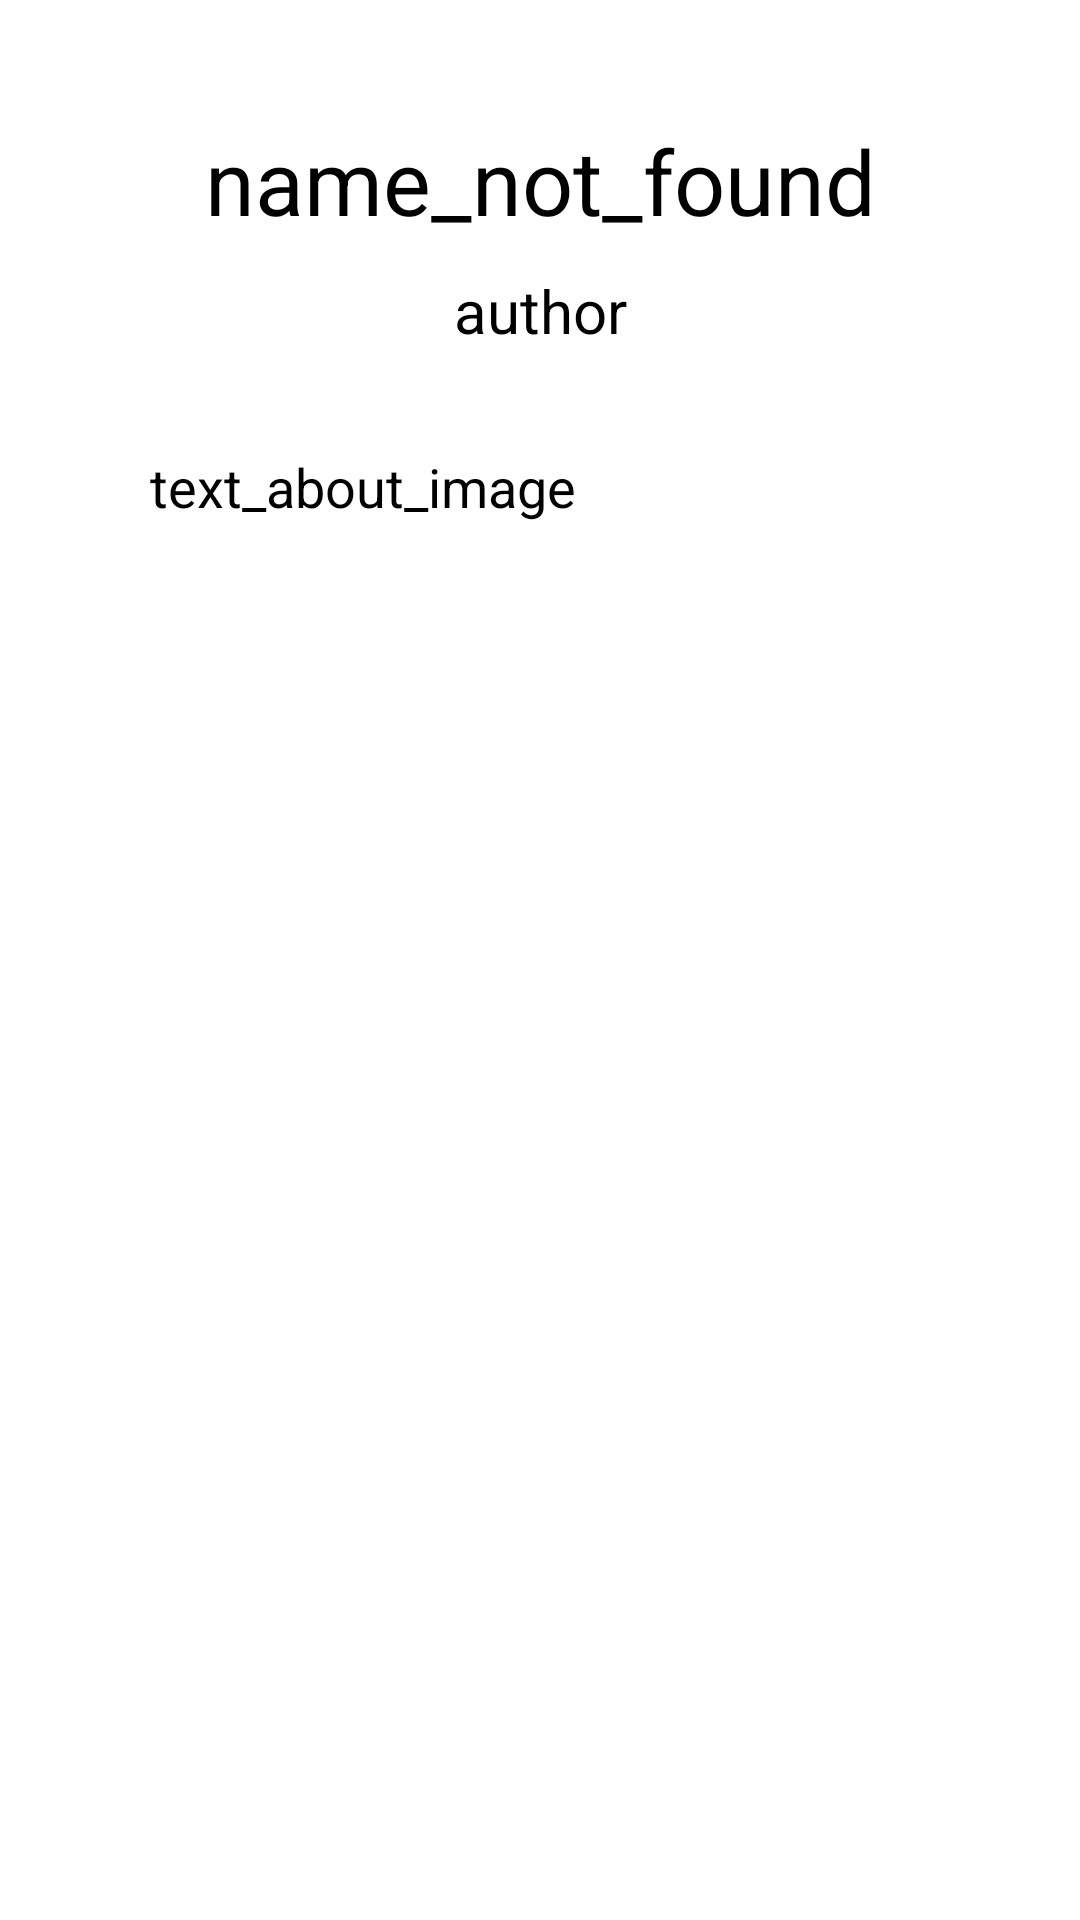

Android layout source for this screen:
<!-- AndroidManifest.xml: application theme Theme.ArtProject -->
<!-- res/layout/activity_music_view.xml -->
<?xml version="1.0" encoding="utf-8"?>
<FrameLayout xmlns:android="http://schemas.android.com/apk/res/android"
    xmlns:app="http://schemas.android.com/apk/res-auto"
    xmlns:tools="http://schemas.android.com/tools"
    android:layout_width="match_parent"
    android:layout_height="match_parent"
    tools:context=".Music_view">

    <ScrollView
        android:layout_width="match_parent"
        android:layout_height="match_parent">

        <FrameLayout
            android:layout_width="match_parent"
            android:layout_height="match_parent">

            <TextView
                android:id="@+id/name_"
                android:layout_width="match_parent"
                android:layout_height="wrap_content"
                android:layout_marginTop="40dp"
                android:gravity="center"
                android:text="name_not_found"
                android:textColor="@color/black"
                android:textSize="30sp"
                app:layout_constraintEnd_toEndOf="parent"
                app:layout_constraintStart_toStartOf="parent"
                app:layout_constraintTop_toTopOf="parent" />

            <TextView
                android:id="@+id/author"
                android:layout_width="match_parent"
                android:layout_height="wrap_content"
                android:layout_marginTop="90dp"
                android:text="author"
                android:gravity="center"
                android:textColor="@color/black"
                android:textSize="20sp"
                app:layout_constraintEnd_toEndOf="parent"
                app:layout_constraintStart_toStartOf="parent"
                app:layout_constraintTop_toBottomOf="@+id/name_" />

            <TextView
                android:id="@+id/text_about_pict"
                android:layout_width="wrap_content"
                android:layout_height="wrap_content"
                android:layout_marginStart="50dp"
                android:layout_marginTop="150dp"
                android:width="330dp"
                android:text="text_about_image"
                android:textColor="@color/black"
                android:textSize="18sp"
                app:layout_constraintStart_toStartOf="parent"
                app:layout_constraintTop_toBottomOf="@+id/name_" />
        </FrameLayout>
    </ScrollView>
</FrameLayout>
<!-- resources referenced by this layout -->
<resources>
  <color name="black">#FF000000</color>
  <style name="Theme.ArtProject" parent="Theme.MaterialComponents.DayNight.DarkActionBar">
          
          <item name="colorPrimary">@color/beaut_pink</item>
          <item name="colorPrimaryVariant">@color/beaut_pink</item>
          <item name="colorOnPrimary">@color/white</item>
          
          <item name="colorSecondary">@color/beaut_blue</item>
          <item name="colorSecondaryVariant">@color/beaut_blue</item>
          <item name="colorOnSecondary">@color/black</item>
          
          <item name="android:statusBarColor">?attr/colorPrimaryVariant</item>
          
      </style>
  <color name="beaut_pink">#FFE9E7</color>
  <color name="white">#FFFFFFFF</color>
  <color name="beaut_blue">#C6E2F7</color>
</resources>
